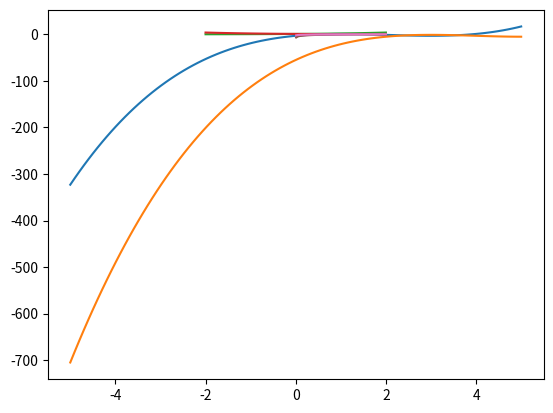

Here is the Python script that generated this plot:
import numpy as np
#####第１問#####
a = np.array([1, 2, 3, 4, 5])
print(a)

a.shape
a.dtype
print(a.shape)
print(a.dtype)
print()
#####第2問#####
b = np.array([-6, -3, 0, 3, 6, 9])
print(b)
print()

######第3問##########
a = np.zeros((3, 3))
print(a)
print()

a = np.ones((3, 3))
print(a)
print()

a = np.random.uniform(-1, 1, (3 ,3))
print(a)
print()

a = 2*np.eye(3)
print(a)
print()

#########第4問##########
a = np.random.uniform(-1, 1, (5 ,4))
print(a)
print()
print(a[2, 3])
print()
print(a[[0, 1, 2, 3, 4], [2]])
print()
print((a[[1], [0, 1, 2, 3]]), (a[[3],[0, 1, 2, 3]]))

#########第5問##############
import numpy as np

a = np.arange(0, 361, 1)
b = np.sin(np.deg2rad(a))
c = np.cos(np.deg2rad(a))
d = np.tan(np.deg2rad(a))

print(f"a       sina     cosa    tana")
for a, b, c, d in zip(a, b, c, d):
    print(f"{a}°\t{b:.3f}\t{c:.3f}\t{d:.3f}")

############第6問#################
import numpy as np
import matplotlib.pyplot as plt

x = np.linspace(-5, 5, 100)
y1 = x**3 - 6*(x**2) + 9*x - 3
y2 = (x-2)**3 - 6*((x-2)**2) + 9*(x-2) - 5

plt.plot(x, y1)
plt.plot(x, y2)
plt.show()

##############第7問#################
import numpy as np
import matplotlib.pyplot as plt

x = np.linspace(-2, 2, 50)
y1 = 2**x
y2 = 2**(-x)

plt.plot(x, y1)
plt.plot(x, y2)
plt.show()

##############第8問#################
import numpy as np
import matplotlib.pyplot as plt

x = np.linspace(0.01, 2, 50)
y1 = np.log(x)
y2 = np.log2(x)
y3 = np.log10(x)

plt.plot(x, y1)
plt.plot(x, y2)
plt.plot(x, y3)
plt.show()
